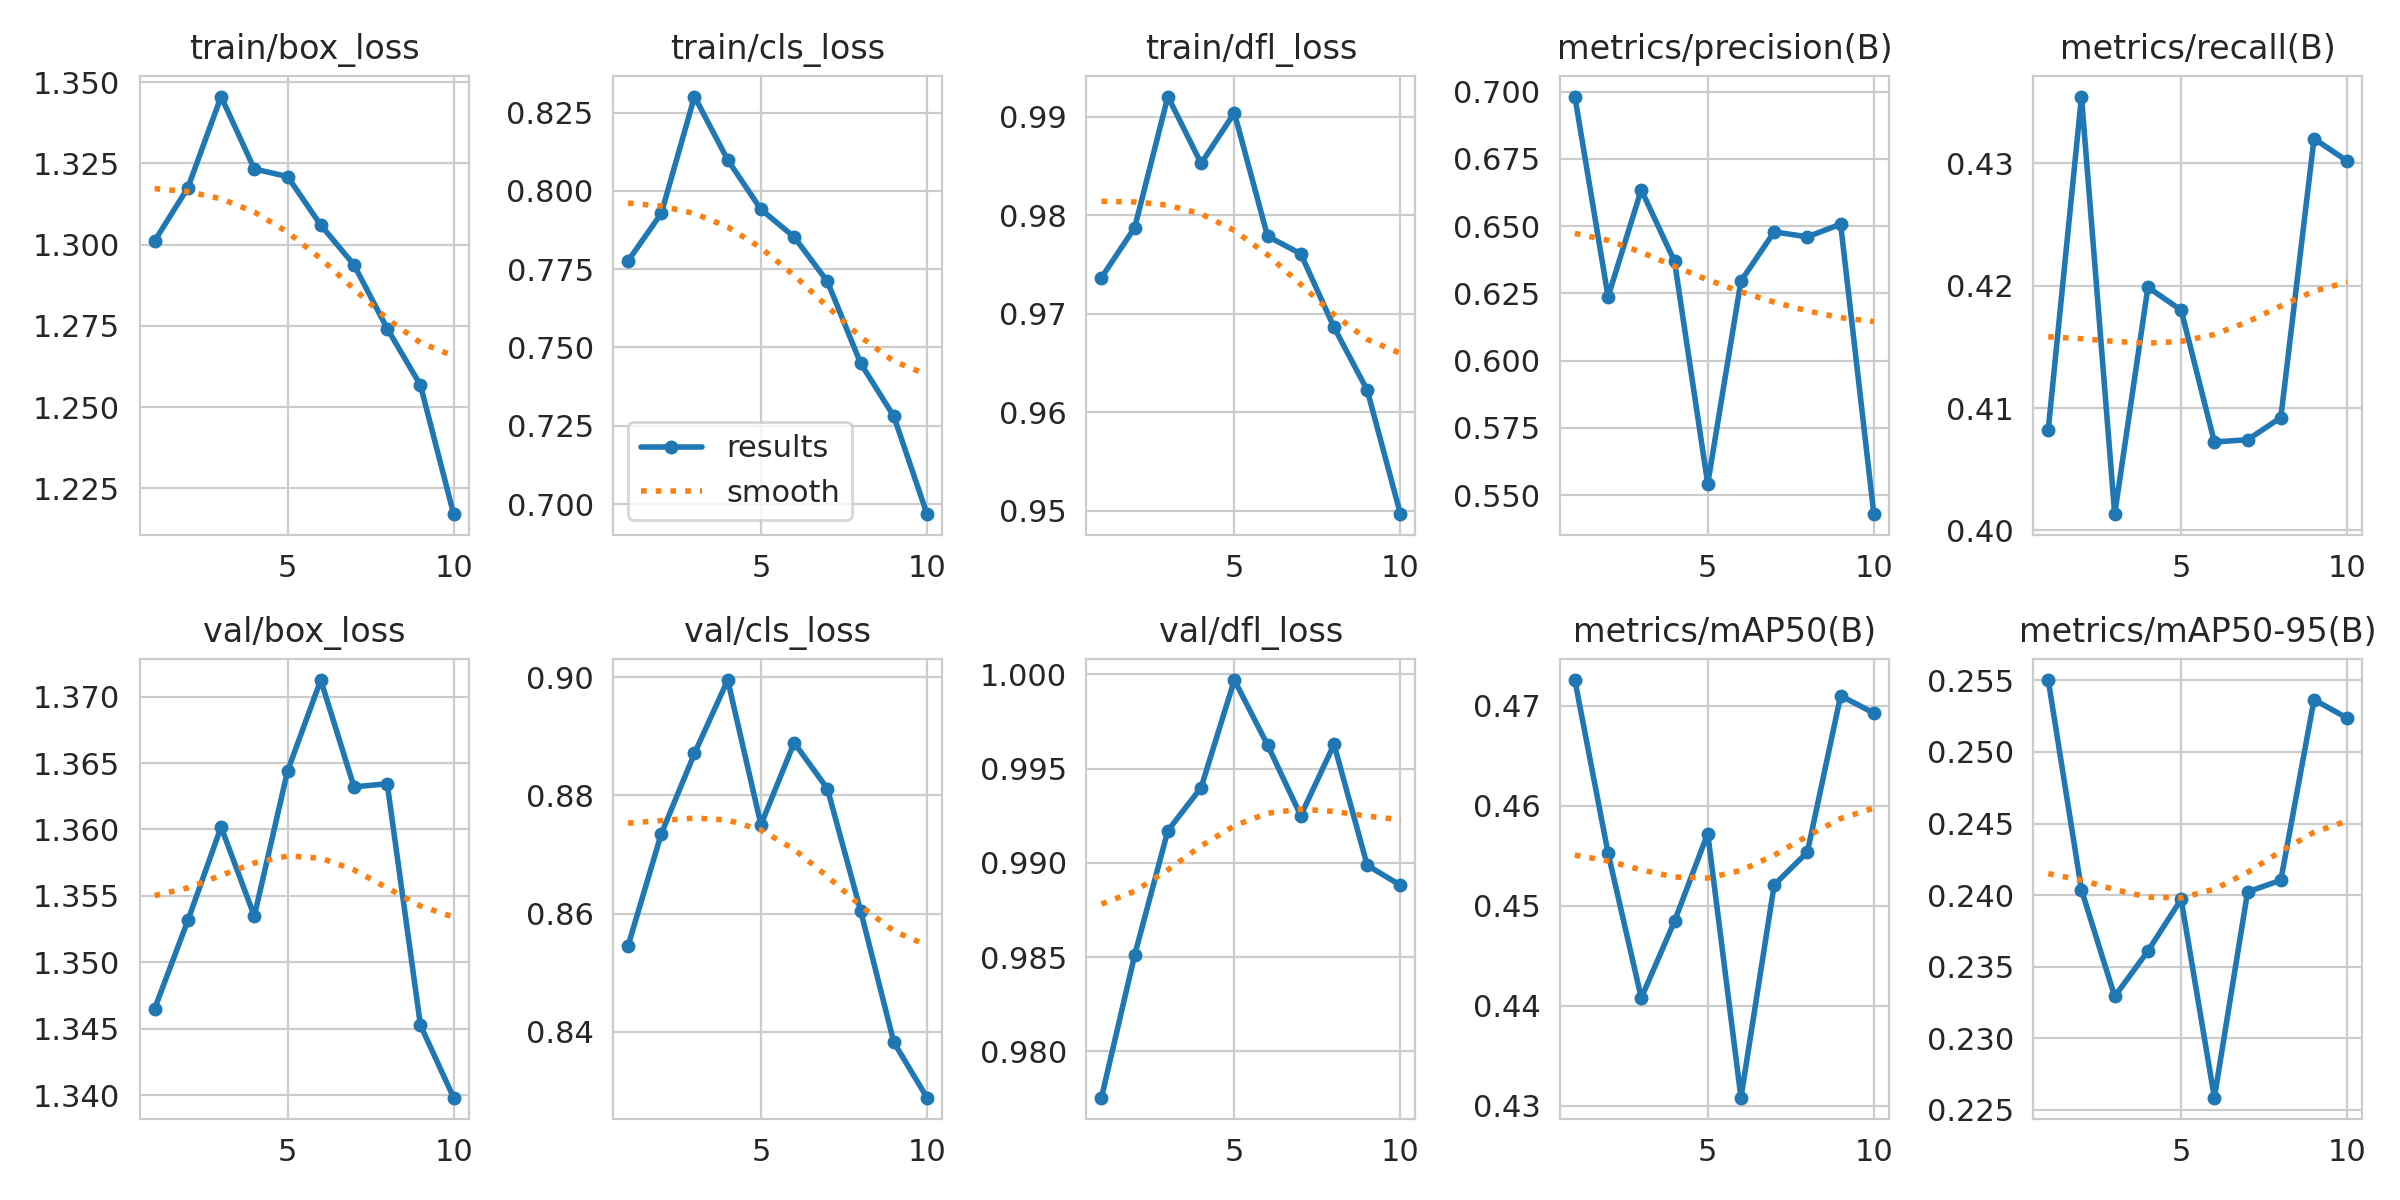

Data behind this chart, as committed beside it:
epoch, time, train/box_loss, train/cls_loss, train/dfl_loss, metrics/precision(B), metrics/recall(B), metrics/mAP50(B), metrics/mAP50-95(B), val/box_loss, val/cls_loss, val/dfl_loss, lr/pg0, lr/pg1, lr/pg2
1, 6.12, 1.301, 0.7776, 0.9737, 0.6982, 0.4082, 0.4726, 0.255, 1.347, 0.8545, 0.9776, 0.06086, 0.0003487, 0.0003487
2, 12.21, 1.318, 0.7928, 0.9788, 0.6238, 0.4355, 0.4552, 0.2404, 1.353, 0.8735, 0.9851, 0.04803, 0.0006469, 0.0006469
3, 18.26, 1.346, 0.8301, 0.9921, 0.6635, 0.4013, 0.4408, 0.2329, 1.36, 0.8871, 0.9917, 0.03514, 0.0008719, 0.0008719
4, 26.08, 1.323, 0.8099, 0.9853, 0.6369, 0.4199, 0.4485, 0.2361, 1.353, 0.8995, 0.994, 0.02217, 0.001024, 0.001024
5, 32.04, 1.321, 0.7941, 0.9904, 0.5542, 0.418, 0.4572, 0.2397, 1.364, 0.875, 0.9997, 0.009122, 0.001103, 0.001103
6, 37.96, 1.306, 0.7853, 0.9779, 0.6296, 0.4072, 0.4308, 0.2259, 1.371, 0.8889, 0.9962, 0.001036, 0.001036, 0.001036
7, 43.71, 1.294, 0.7711, 0.9761, 0.6479, 0.4074, 0.4521, 0.2402, 1.363, 0.8811, 0.9925, 0.0008328, 0.0008328, 0.0008328
8, 49.37, 1.274, 0.745, 0.9686, 0.646, 0.4092, 0.4554, 0.241, 1.363, 0.8605, 0.9963, 0.0006297, 0.0006297, 0.0006297
9, 56.91, 1.257, 0.728, 0.9623, 0.6507, 0.432, 0.471, 0.2536, 1.345, 0.8382, 0.9899, 0.0004267, 0.0004267, 0.0004267
10, 62.6, 1.217, 0.6968, 0.9497, 0.5429, 0.4302, 0.4693, 0.2524, 1.34, 0.8288, 0.9888, 0.0002236, 0.0002236, 0.0002236
